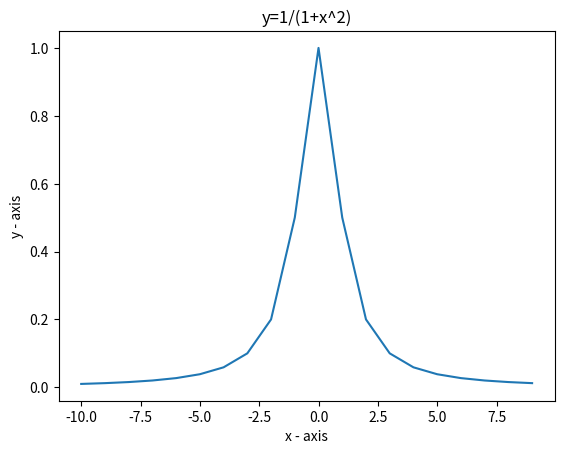

Here is the Python script that generated this plot:
# -*- coding: utf-8 -*-
"""
Created on Thu Jul 26 09:43:17 2018

[redacted]
"""

import matplotlib.pyplot as plt
y=list()
x=list(range(-10,10))
for i in x:
    y.append(1/(1+(i*i)))
  
plt.plot(x,y)
 

plt.xlabel('x - axis')

plt.ylabel('y - axis')
 

plt.title('y=1/(1+x^2)')
 

plt.show()
